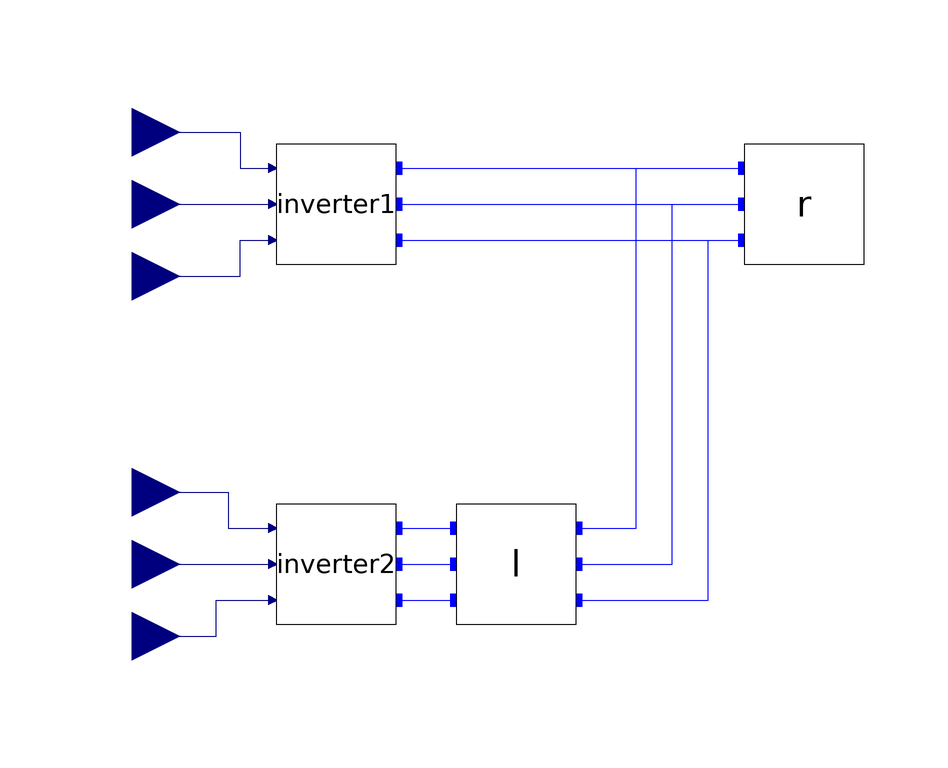

The Modelica model whose source follows is shown above as a component diagram (icons at their Placement, wires along their Line points).

model SingleModel
  OpenModelica_Microgrids.Inverters.Inverter inverter1 annotation(
    Placement(visible = true, transformation(origin = {-70, 30}, extent = {{-10, -10}, {10, 10}}, rotation = 0)));
  OpenModelica_Microgrids.Inverters.Inverter inverter2 annotation(
    Placement(visible = true, transformation(origin = {-70, -30}, extent = {{-10, -10}, {10, 10}}, rotation = 0)));
  Modelica.Blocks.Interfaces.RealInput i1p1 annotation(
    Placement(visible = true, transformation(origin = {-104, 18}, extent = {{-8, -8}, {8, 8}}, rotation = 0), iconTransformation(origin = {-104, 18}, extent = {{-8, -8}, {8, 8}}, rotation = 0)));
  Modelica.Blocks.Interfaces.RealInput i2p1 annotation(
    Placement(visible = true, transformation(origin = {-104, -42}, extent = {{-8, -8}, {8, 8}}, rotation = 0), iconTransformation(origin = {-104, -42}, extent = {{-8, -8}, {8, 8}}, rotation = 0)));
  Modelica.Blocks.Interfaces.RealInput i1p2 annotation(
    Placement(visible = true, transformation(origin = {-104, 30}, extent = {{-8, -8}, {8, 8}}, rotation = 0), iconTransformation(origin = {-104, 30}, extent = {{-8, -8}, {8, 8}}, rotation = 0)));
  Modelica.Blocks.Interfaces.RealInput i2p2 annotation(
    Placement(visible = true, transformation(origin = {-104, -30}, extent = {{-8, -8}, {8, 8}}, rotation = 0), iconTransformation(origin = {-104, -30}, extent = {{-8, -8}, {8, 8}}, rotation = 0)));
  Modelica.Blocks.Interfaces.RealInput i2p3 annotation(
    Placement(visible = true, transformation(origin = {-104, -18}, extent = {{-8, -8}, {8, 8}}, rotation = 0), iconTransformation(origin = {-104, -18}, extent = {{-8, -8}, {8, 8}}, rotation = 0)));
  Modelica.Blocks.Interfaces.RealInput i1p3 annotation(
    Placement(visible = true, transformation(origin = {-104, 42}, extent = {{-8, -8}, {8, 8}}, rotation = 0), iconTransformation(origin = {-104, 42}, extent = {{-8, -8}, {8, 8}}, rotation = 0)));
OpenModelica_Microgrids.Loads.R r(R1 = 100, R2 = 100, R3 = 100)  annotation(
    Placement(visible = true, transformation(origin = {8, 30}, extent = {{-10, -10}, {10, 10}}, rotation = 0)));
OpenModelica_Microgrids.Filter.IdealFilter.L l annotation(
    Placement(visible = true, transformation(origin = {-40, -30}, extent = {{-10, -10}, {10, 10}}, rotation = 0)));
equation
  connect(i1p1, inverter1.u1) annotation(
    Line(points = {{-104, 18}, {-86, 18}, {-86, 24}, {-80, 24}, {-80, 24}}, color = {0, 0, 127}));
  connect(i1p2, inverter1.u2) annotation(
    Line(points = {{-104, 30}, {-80, 30}, {-80, 30}, {-80, 30}}, color = {0, 0, 127}));
  connect(i1p3, inverter1.u3) annotation(
    Line(points = {{-104, 42}, {-86, 42}, {-86, 36}, {-80, 36}}, color = {0, 0, 127}));
  connect(i2p3, inverter2.u3) annotation(
    Line(points = {{-104, -18}, {-88, -18}, {-88, -24}, {-80, -24}, {-80, -24}}, color = {0, 0, 127}));
  connect(i2p2, inverter2.u2) annotation(
    Line(points = {{-104, -30}, {-80, -30}, {-80, -30}, {-80, -30}}, color = {0, 0, 127}));
  connect(i2p1, inverter2.u1) annotation(
    Line(points = {{-104, -42}, {-90, -42}, {-90, -36}, {-80, -36}, {-80, -36}}, color = {0, 0, 127}));
  connect(inverter1.pin3, r.pin3) annotation(
    Line(points = {{-60, 36}, {-2, 36}, {-2, 36}, {-2, 36}}, color = {0, 0, 255}));
  connect(inverter1.pin2, r.pin2) annotation(
    Line(points = {{-60, 30}, {-2, 30}, {-2, 30}, {-2, 30}}, color = {0, 0, 255}));
  connect(inverter1.pin1, r.pin1) annotation(
    Line(points = {{-60, 24}, {-2, 24}, {-2, 24}, {-2, 24}}, color = {0, 0, 255}));
connect(inverter2.pin3, l.pin3) annotation(
    Line(points = {{-60, -24}, {-50, -24}}, color = {0, 0, 255}));
connect(inverter2.pin2, l.pin2) annotation(
    Line(points = {{-60, -30}, {-50, -30}}, color = {0, 0, 255}));
connect(inverter2.pin1, l.pin1) annotation(
    Line(points = {{-60, -36}, {-50, -36}}, color = {0, 0, 255}));
connect(l.pin6, r.pin3) annotation(
    Line(points = {{-30, -24}, {-20, -24}, {-20, 36}, {-2, 36}, {-2, 36}, {-2, 36}}, color = {0, 0, 255}));
connect(l.pin5, r.pin2) annotation(
    Line(points = {{-30, -30}, {-14, -30}, {-14, 30}, {-2, 30}, {-2, 30}}, color = {0, 0, 255}));
connect(l.pin4, r.pin1) annotation(
    Line(points = {{-30, -36}, {-8, -36}, {-8, 24}, {-2, 24}, {-2, 24}, {-2, 24}}, color = {0, 0, 255}));
  annotation(
    Diagram);
end SingleModel;